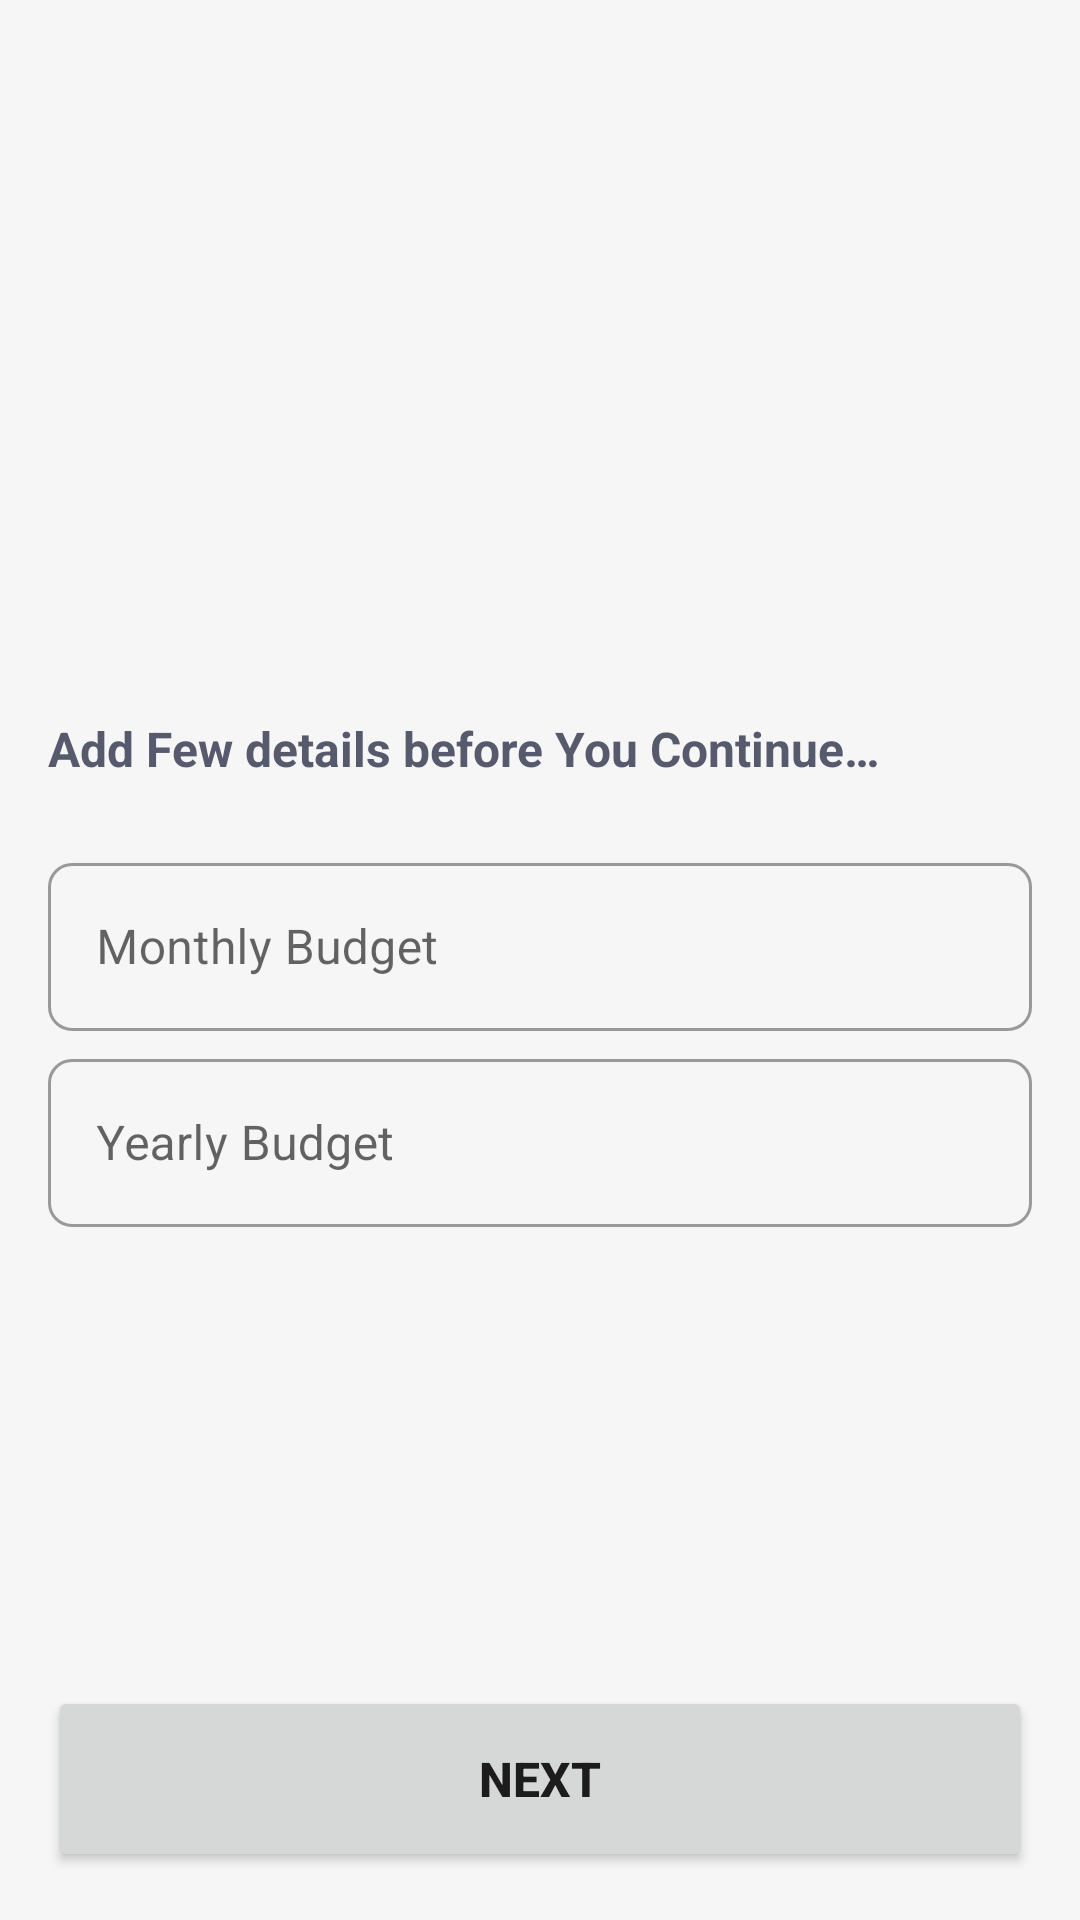

Layout XML and referenced resources for this Android screen:
<!-- AndroidManifest.xml: application theme splashScreenTheme -->
<!-- res/layout/fragment_user_details.xml -->
<?xml version="1.0" encoding="utf-8"?>
<androidx.constraintlayout.widget.ConstraintLayout xmlns:android="http://schemas.android.com/apk/res/android"
    xmlns:app="http://schemas.android.com/apk/res-auto"
    xmlns:tools="http://schemas.android.com/tools"
    android:layout_width="match_parent"
    android:layout_height="match_parent"
    android:background="@color/background"
    tools:context=".fragments.Authentication.UserDetails">

    <androidx.constraintlayout.widget.ConstraintLayout
        android:layout_width="match_parent"
        android:layout_height="wrap_content"
        app:layout_constraintBottom_toTopOf="@+id/next"
        app:layout_constraintEnd_toEndOf="parent"
        app:layout_constraintStart_toStartOf="parent"
        app:layout_constraintTop_toTopOf="parent">

        <TextView
            android:id="@+id/text1"
            android:layout_width="wrap_content"
            android:layout_height="wrap_content"
            android:layout_marginStart="16dp"
            android:layout_marginTop="16dp"
            android:textColor="@color/textPrimary"
            android:textSize="40sp"
            android:textStyle="bold"
            app:layout_constraintStart_toStartOf="parent"
            app:layout_constraintTop_toTopOf="parent" />

        <TextView
            android:id="@+id/text2"
            android:layout_width="wrap_content"
            android:layout_height="wrap_content"
            android:layout_margin="16dp"
            android:layout_marginTop="22dp"
            android:text="@string/add_few_details_before_you_continue"
            android:textColor="@color/textSecondary"
            android:textSize="16sp"
            android:textStyle="bold"
            app:layout_constraintStart_toStartOf="parent"
            app:layout_constraintTop_toBottomOf="@+id/text1" />

         <com.google.android.material.textfield.TextInputLayout
            android:id="@+id/money"
            style="@style/Widget.MaterialComponents.TextInputLayout.OutlinedBox"
            android:layout_width="match_parent"
            android:layout_height="wrap_content"
            android:layout_marginStart="16dp"
            android:layout_marginTop="22dp"
            android:layout_marginEnd="16dp"
            android:hint="@string/monthly_budget"
            app:boxCornerRadiusBottomEnd="8dp"
            app:boxCornerRadiusBottomStart="8dp"
            app:boxCornerRadiusTopEnd="8dp"
            app:boxCornerRadiusTopStart="8dp"
            app:layout_constraintTop_toBottomOf="@id/text2"
            app:startIconDrawable="@drawable/ic_baseline_currency_rupee_24">

            <com.google.android.material.textfield.TextInputEditText
                android:id="@+id/edit_money"
                android:layout_width="match_parent"
                android:layout_height="56dp"
                android:inputType="phone" />

        </com.google.android.material.textfield.TextInputLayout>
        <com.google.android.material.textfield.TextInputLayout
            android:id="@+id/yearBudget"
            style="@style/Widget.MaterialComponents.TextInputLayout.OutlinedBox"
            android:layout_width="match_parent"
            android:layout_height="wrap_content"
            android:layout_marginStart="16dp"
            android:layout_marginTop="4dp"
            android:layout_marginEnd="16dp"
            android:hint="@string/yearly_budget"
            app:boxCornerRadiusBottomEnd="8dp"
            app:boxCornerRadiusBottomStart="8dp"
            app:boxCornerRadiusTopEnd="8dp"
            app:boxCornerRadiusTopStart="8dp"
            app:layout_constraintTop_toBottomOf="@id/money"
            app:startIconDrawable="@drawable/ic_baseline_currency_rupee_24">

            <com.google.android.material.textfield.TextInputEditText
                android:id="@+id/edit_year_money"
                android:layout_width="match_parent"
                android:layout_height="56dp"
                android:inputType="phone" />

        </com.google.android.material.textfield.TextInputLayout>

    </androidx.constraintlayout.widget.ConstraintLayout>

    <Button
        android:id="@+id/next"
        android:layout_width="match_parent"
        android:layout_height="62dp"
        android:layout_margin="16dp"
        app:layout_constraintBottom_toBottomOf="parent"
        android:text="@string/next"
        android:textSize="16sp"
        android:textStyle="bold"
        />



</androidx.constraintlayout.widget.ConstraintLayout>
<!-- resources referenced by this layout -->
<resources>
  <color name="background">#F6F6F7</color>
  <color name="textPrimary">#44475B</color>
  <color name="textSecondary">#575A6C</color>
  <string name="add_few_details_before_you_continue">Add Few details before You Continue…</string>
  <string name="monthly_budget">Monthly Budget</string>
  <string name="next">NEXT</string>
  <string name="yearly_budget">Yearly Budget</string>
  <style name="splashScreenTheme" parent="Theme.MaterialComponents.DayNight.NoActionBar">
          <item name="android:windowBackground">@drawable/splash_screen</item>
          <item name="android:statusBarColor">@color/splashBackground</item>
      </style>
  <!-- drawable splash_screen (drawable) -->
  <?xml version="1.0" encoding="utf-8"?>
  <layer-list xmlns:android="http://schemas.android.com/apk/res/android">
  
      <item android:drawable="@color/splashBackground"/>
  
      <item android:drawable="@drawable/logo" android:gravity="center"/>
  </layer-list>
  <color name="splashBackground">#232C3D</color>
  
      //Pi chart Colors
  <!-- drawable logo: vector/xml drawable (drawable, 10484 chars, omitted) -->
</resources>
